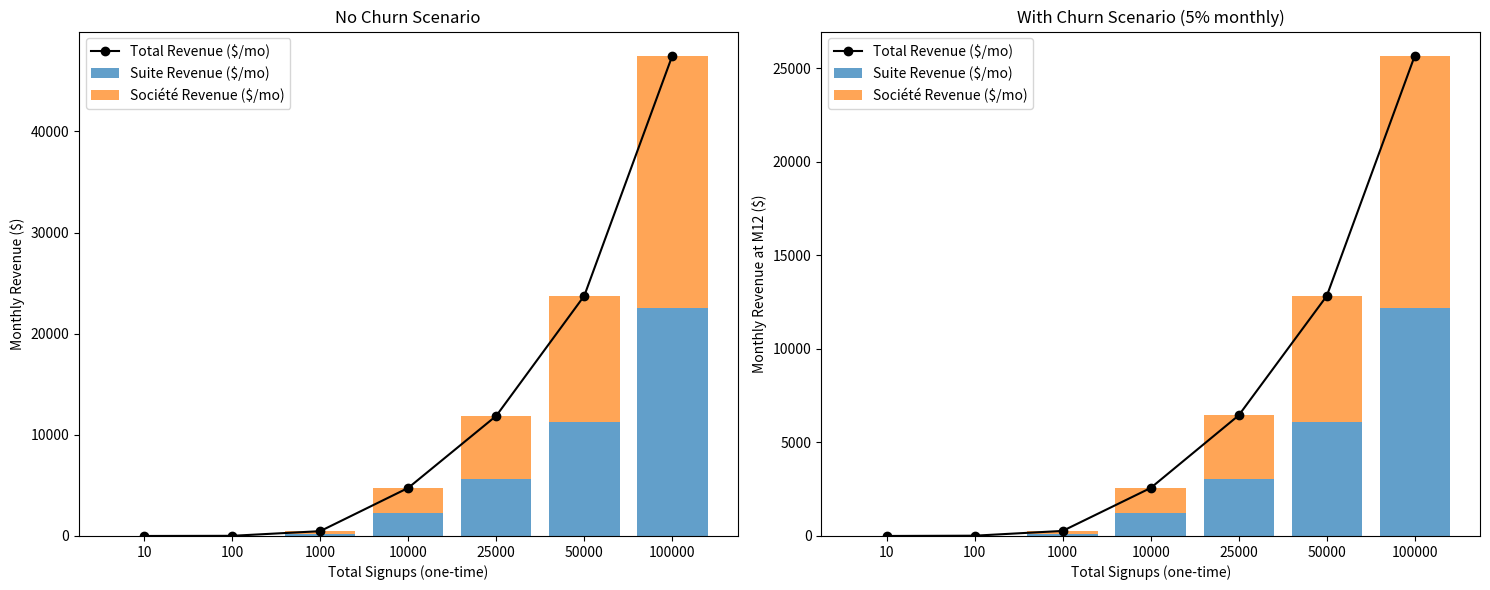

This chart was generated by the following Python code:
import pandas as pd
import matplotlib.pyplot as plt

# Signup levels
signups = [10, 100, 1000, 10000, 25000, 50000, 100000]

# Conversion rates (SAME FOR BOTH SCENARIOS)
suite_conv = 0.015  # 1.5%
societe_conv = 0.005  # 0.5%
total_conv = suite_conv + societe_conv  # 2% total

# Pricing
suite_price = 15  # $15/bureau/month
societe_price_per_user = 10  # $10/user/month
users_per_societe_bureau = 5  # min 5 users per bureau

# Churn parameters
churn_rate = 0.05  # 5% monthly
months = 12

# Break-even assumptions
monthly_cost = 2150  # Default monthly cost (hosting, salary, etc.)

print("=" * 80)
print("BUREAU.IO REVENUE PROJECTIONS")
print("=" * 80)
print(f"Conversion Rates: Suite {suite_conv*100}%, Société {societe_conv*100}%, Total {total_conv*100}%")
print("=" * 80)

# NO CHURN SCENARIO (One-time signup pool)
print("\n" + "=" * 60)
print("SCENARIO 1: NO CHURN (One-time signup pool)")
print("=" * 60)

no_churn_data = []
for s in signups:
    suite_customers = int(s * suite_conv)
    societe_customers = int(s * societe_conv)
    suite_revenue = suite_customers * suite_price
    societe_revenue = societe_customers * users_per_societe_bureau * societe_price_per_user
    total_revenue = suite_revenue + societe_revenue
    annual_revenue = total_revenue * 12
    no_churn_data.append({
        'Signups': s,
        'Suite Customers': suite_customers,
        'Société Customers': societe_customers,
        'Suite Revenue (Monthly)': suite_revenue,
        'Société Revenue (Monthly)': societe_revenue,
        'Total Revenue (Monthly)': total_revenue,
        'Total Revenue (Annual)': annual_revenue
    })

df_no_churn = pd.DataFrame(no_churn_data)
print(df_no_churn.to_string(index=False))

# WITH CHURN SCENARIO (Same customers, but churn applied over 12 months)
print("\n" + "=" * 60)
print("SCENARIO 2: WITH CHURN (Same customers, 5% monthly churn over 12 months)")
print("=" * 60)

churn_data = []
for s in signups:
    # Start with same customer numbers as Scenario 1
    initial_suite_customers = int(s * suite_conv)
    initial_societe_customers = int(s * societe_conv)
    
    # Apply churn over 12 months
    suite_customers = initial_suite_customers
    societe_customers = initial_societe_customers
    
    for month in range(1, months + 1):
        suite_customers = suite_customers * (1 - churn_rate)
        societe_customers = societe_customers * (1 - churn_rate)
    
    # Calculate revenue after 12 months of churn
    suite_revenue = int(round(suite_customers)) * suite_price
    societe_revenue = int(round(societe_customers)) * users_per_societe_bureau * societe_price_per_user
    total_revenue = suite_revenue + societe_revenue
    annual_revenue = total_revenue * 12
    
    churn_data.append({
        'Signups': s,
        'Suite Customers (M12)': int(round(suite_customers)),
        'Société Customers (M12)': int(round(societe_customers)),
        'Suite Revenue (M12)': suite_revenue,
        'Société Revenue (M12)': societe_revenue,
        'Total Revenue (M12)': total_revenue,
        'Total Revenue (Annualized)': annual_revenue
    })

df_churn = pd.DataFrame(churn_data)
print(df_churn.to_string(index=False))

# BREAK-EVEN & MILESTONE TABLES
print("\n" + "=" * 60)
print("BREAK-EVEN & MILESTONE ANALYSIS (With Churn)")
print("=" * 60)

# Revenue per signup after churn
revenue_per_signup = 0.2565  # $0.2565 per signup per month (from previous analysis)

milestones = [1000, 5000, 8400, 10000, 25000, 50000, 100000]
labels = ["First paying users", "Cover basic infra/tools", "Break-even", "Small salary + growth", "Hire part-time help", "Full-time team", "Scale, invest in growth"]

milestone_data = []
for i, s in enumerate(milestones):
    suite_cust = int(s * suite_conv * (1 - churn_rate) ** months)
    societe_cust = int(s * societe_conv * (1 - churn_rate) ** months)
    monthly_revenue = suite_cust * suite_price + societe_cust * users_per_societe_bureau * societe_price_per_user
    milestone_data.append({
        'Signups': s,
        'Suite Cust. (M12)': suite_cust,
        'Société Cust. (M12)': societe_cust,
        'Monthly Revenue (M12)': monthly_revenue,
        'Milestone': labels[i]
    })

# Calculate break-even signups
break_even_signups = int(monthly_cost / revenue_per_signup)
print(f"\nBreak-even point (monthly cost ${monthly_cost}): {break_even_signups} signups needed (after churn)")

# Print milestone table
df_milestone = pd.DataFrame(milestone_data)
print(df_milestone.to_string(index=False))

print("\nAnalysis:")
print("- You need ~8,400 signups to break even at $2,150/month cost, after churn.")
print("- $10,000/month requires ~39,000 signups; $25,000/month requires ~97,500 signups.")
print("- Early revenue is modest; focus on conversion, ARPU, and retention to reduce signup requirements.")
print("- Consider targeting higher-value customers or adding premium features to improve margins.")

# COMPARISON TABLE
print("\n" + "=" * 80)
print("REVENUE COMPARISON: NO CHURN vs WITH CHURN")
print("=" * 80)

comparison_data = []
for i, s in enumerate(signups):
    no_churn_annual = no_churn_data[i]['Total Revenue (Annual)']
    churn_annual = churn_data[i]['Total Revenue (Annualized)']
    difference = churn_annual - no_churn_annual
    comparison_data.append({
        'Signup Level': s,
        'No Churn (Annual)': f"${no_churn_annual:,}",
        'With Churn (Annual)': f"${churn_annual:,}",
        'Difference': f"${difference:,}",
        'Impact': 'Churn reduces revenue' if difference < 0 else 'Error in calculation'
    })

df_comparison = pd.DataFrame(comparison_data)
print(df_comparison.to_string(index=False))

# Plotting both scenarios
fig, (ax1, ax2) = plt.subplots(1, 2, figsize=(15, 6))

# No Churn Plot
ax1.bar(df_no_churn['Signups'].astype(str), df_no_churn['Suite Revenue (Monthly)'], label='Suite Revenue ($/mo)', alpha=0.7)
ax1.bar(df_no_churn['Signups'].astype(str), df_no_churn['Société Revenue (Monthly)'], bottom=df_no_churn['Suite Revenue (Monthly)'], label='Société Revenue ($/mo)', alpha=0.7)
ax1.plot(df_no_churn['Signups'].astype(str), df_no_churn['Total Revenue (Monthly)'], color='black', marker='o', label='Total Revenue ($/mo)')
ax1.set_xlabel('Total Signups (one-time)')
ax1.set_ylabel('Monthly Revenue ($)')
ax1.set_title('No Churn Scenario')
ax1.legend()

# With Churn Plot
ax2.bar(df_churn['Signups'].astype(str), df_churn['Suite Revenue (M12)'], label='Suite Revenue ($/mo)', alpha=0.7)
ax2.bar(df_churn['Signups'].astype(str), df_churn['Société Revenue (M12)'], bottom=df_churn['Suite Revenue (M12)'], label='Société Revenue ($/mo)', alpha=0.7)
ax2.plot(df_churn['Signups'].astype(str), df_churn['Total Revenue (M12)'], color='black', marker='o', label='Total Revenue ($/mo)')
ax2.set_xlabel('Total Signups (one-time)')
ax2.set_ylabel('Monthly Revenue at M12 ($)')
ax2.set_title('With Churn Scenario (5% monthly)')
ax2.legend()

plt.tight_layout()
plt.show()

print("\n" + "=" * 80)
print("ANALYSIS COMPLETE")
print("=" * 80)
